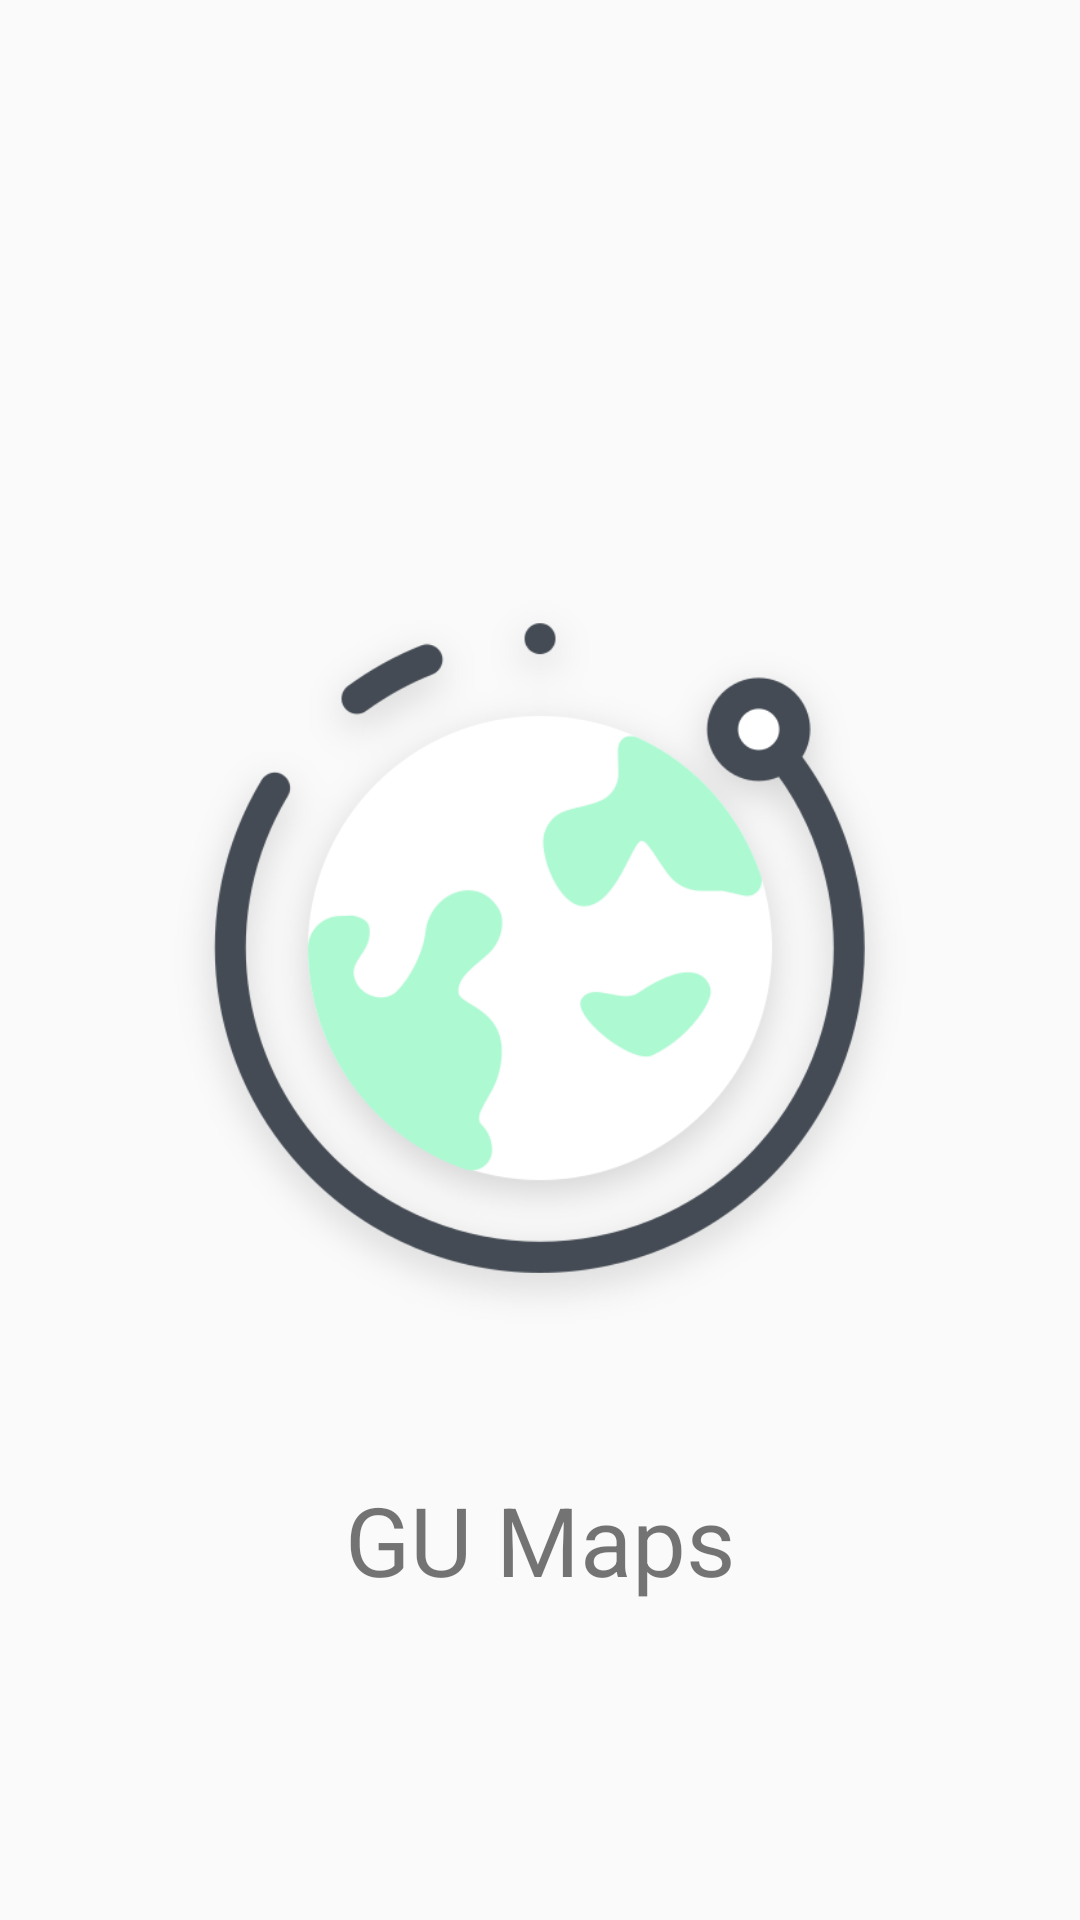

This screen was rendered from an Android layout file. Write that file and the resources it references.
<!-- AndroidManifest.xml: activity theme FullscreenAppTheme -->
<!-- res/layout/activity_splash.xml -->
<?xml version="1.0" encoding="utf-8"?>
<androidx.constraintlayout.widget.ConstraintLayout xmlns:android="http://schemas.android.com/apk/res/android"
    xmlns:app="http://schemas.android.com/apk/res-auto"
    xmlns:tools="http://schemas.android.com/tools"
    android:layout_width="match_parent"
    android:layout_height="match_parent"
    tools:context=".SplashActivity">

    <ImageView
        android:id="@+id/imageView"
        android:layout_width="wrap_content"
        android:layout_height="wrap_content"
        android:src="@drawable/ic_icon"
        app:layout_constraintBottom_toBottomOf="parent"
        app:layout_constraintEnd_toEndOf="parent"
        app:layout_constraintStart_toStartOf="parent"
        app:layout_constraintTop_toTopOf="parent" />

    <TextView
        android:layout_width="wrap_content"
        android:layout_height="wrap_content"
        android:text="GU Maps"
        android:textSize="32sp"
        android:layout_marginBottom="64dp"
        app:layout_constraintBottom_toBottomOf="parent"
        app:layout_constraintEnd_toEndOf="parent"
        app:layout_constraintStart_toStartOf="parent"
        app:layout_constraintTop_toBottomOf="@+id/imageView" />

</androidx.constraintlayout.widget.ConstraintLayout>
<!-- resources referenced by this layout -->
<resources>
  <!-- drawable ic_icon: png bitmap (drawable-hdpi, 52313 bytes) -->
  <style name="FullscreenAppTheme" parent="Theme.AppCompat.Light.NoActionBar">
          <item name="background">@drawable/backgorund</item>
  
          
  
      </style>
  <!-- drawable backgorund: png bitmap (drawable-hdpi, 40629 bytes) -->
</resources>
